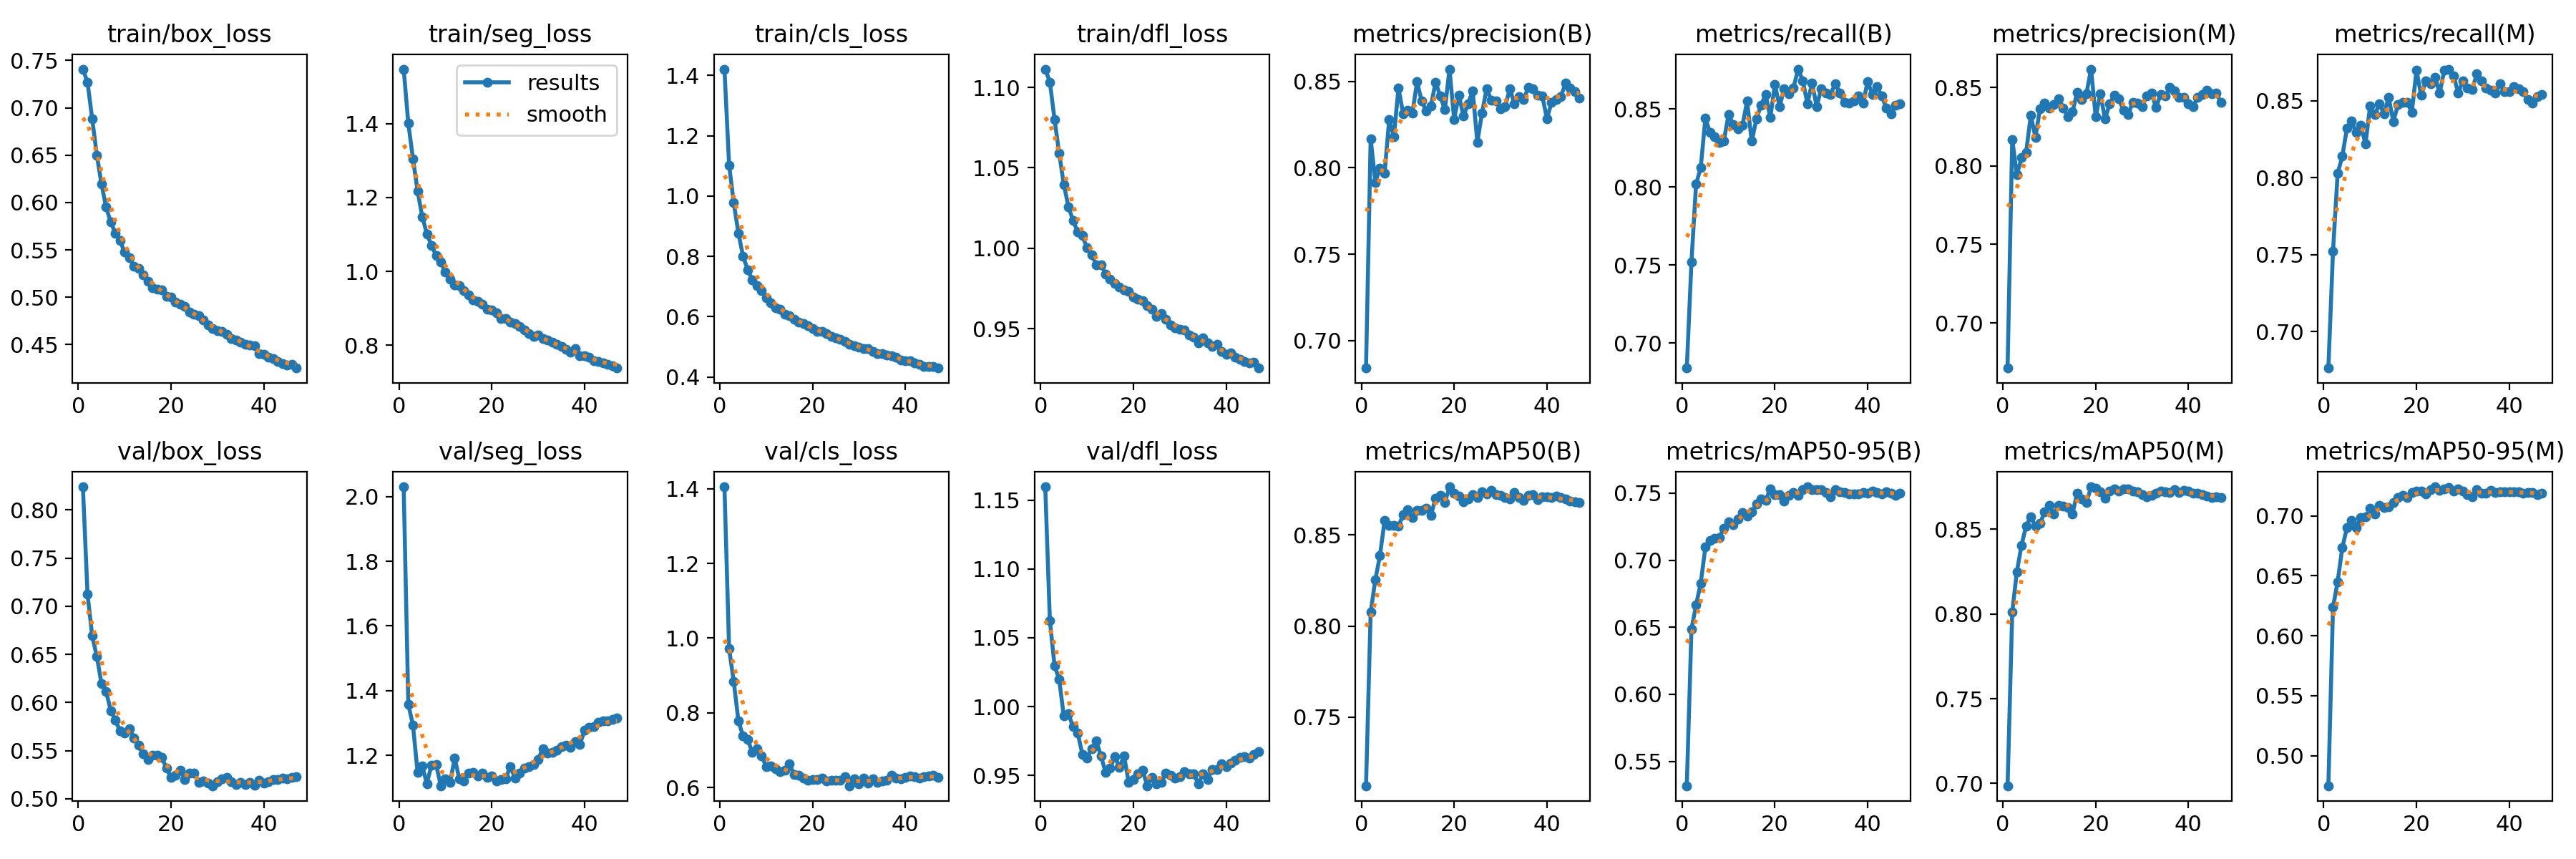

The table this chart was drawn from, first rows:
epoch, train/box_loss, train/seg_loss, train/cls_loss, train/dfl_loss, metrics/precision(B), metrics/recall(B), metrics/mAP50(B), metrics/mAP50-95(B), metrics/precision(M), metrics/recall(M), metrics/mAP50(M), metrics/mAP50-95(M), val/box_loss, val/seg_loss, val/cls_loss, val/dfl_loss, lr/pg0, lr/pg1, lr/pg2
1, 0.7409, 1.547, 1.421, 1.111, 0.6842, 0.6841, 0.7125, 0.5319, 0.6712, 0.6763, 0.6986, 0.4749, 0.824, 2.03, 1.405, 1.16, 0.06702, 0.0003331, 0.0003331
2, 0.7267, 1.4, 1.103, 1.103, 0.8169, 0.7519, 0.8076, 0.6485, 0.8171, 0.7522, 0.801, 0.6237, 0.7125, 1.357, 0.9718, 1.062, 0.03401, 0.0006599, 0.0006599
3, 0.6886, 1.305, 0.9783, 1.08, 0.7916, 0.802, 0.8253, 0.6667, 0.7943, 0.8027, 0.8249, 0.6451, 0.6693, 1.294, 0.884, 1.03, 0.001002, 0.00098, 0.00098
4, 0.6501, 1.218, 0.8775, 1.059, 0.7997, 0.8125, 0.8386, 0.6828, 0.8053, 0.8138, 0.8405, 0.6733, 0.648, 1.147, 0.7796, 1.02, 0.0009703, 0.0009703, 0.0009703
5, 0.6197, 1.148, 0.8014, 1.04, 0.7969, 0.844, 0.8578, 0.7096, 0.8088, 0.832, 0.852, 0.6901, 0.6198, 1.167, 0.7376, 0.9931, 0.0009604, 0.0009604, 0.0009604
6, 0.5952, 1.102, 0.7559, 1.026, 0.8279, 0.835, 0.8551, 0.7147, 0.8324, 0.8366, 0.8574, 0.6963, 0.6116, 1.113, 0.7289, 0.995, 0.0009505, 0.0009505, 0.0009505
7, 0.5793, 1.07, 0.7224, 1.017, 0.818, 0.8323, 0.8553, 0.7163, 0.8184, 0.8291, 0.8516, 0.6904, 0.5917, 1.171, 0.6946, 0.9853, 0.0009406, 0.0009406, 0.0009406
8, 0.5677, 1.043, 0.7026, 1.01, 0.8461, 0.8286, 0.8548, 0.717, 0.8367, 0.8342, 0.8534, 0.6988, 0.5818, 1.172, 0.7035, 0.9809, 0.0009307, 0.0009307, 0.0009307
9, 0.5597, 1.026, 0.6855, 1.008, 0.8313, 0.8298, 0.8609, 0.7238, 0.8404, 0.8218, 0.8604, 0.6991, 0.5706, 1.106, 0.6852, 0.9655, 0.0009208, 0.0009208, 0.0009208
10, 0.5474, 0.9973, 0.663, 1, 0.8334, 0.8466, 0.8637, 0.7284, 0.8368, 0.8465, 0.8639, 0.7063, 0.5681, 1.127, 0.6559, 0.9629, 0.0009109, 0.0009109, 0.0009109
11, 0.5418, 0.9781, 0.647, 0.9961, 0.8317, 0.8402, 0.8593, 0.7265, 0.8391, 0.8407, 0.8589, 0.7016, 0.5731, 1.117, 0.6577, 0.9696, 0.000901, 0.000901, 0.000901
12, 0.533, 0.9643, 0.63, 0.9898, 0.8496, 0.8371, 0.8632, 0.7309, 0.8431, 0.8479, 0.8642, 0.7087, 0.5634, 1.191, 0.6507, 0.9751, 0.0008911, 0.0008911, 0.0008911
13, 0.5304, 0.9624, 0.6236, 0.9899, 0.8386, 0.8396, 0.8633, 0.7354, 0.837, 0.8413, 0.8638, 0.7071, 0.5555, 1.128, 0.6431, 0.9645, 0.0008812, 0.0008812, 0.0008812
14, 0.5237, 0.9472, 0.6086, 0.984, 0.8327, 0.8551, 0.8645, 0.7326, 0.8317, 0.852, 0.8629, 0.7073, 0.5467, 1.12, 0.6472, 0.9525, 0.0008713, 0.0008713, 0.0008713
15, 0.5166, 0.9369, 0.6022, 0.9809, 0.8358, 0.8294, 0.8606, 0.7362, 0.8347, 0.8364, 0.8592, 0.7114, 0.5412, 1.146, 0.663, 0.9556, 0.0008614, 0.0008614, 0.0008614
16, 0.5097, 0.923, 0.5915, 0.978, 0.8496, 0.8436, 0.8702, 0.7417, 0.8469, 0.8472, 0.8714, 0.7154, 0.5453, 1.148, 0.6357, 0.9638, 0.0008515, 0.0008515, 0.0008515
17, 0.5081, 0.9196, 0.581, 0.9761, 0.8415, 0.8526, 0.8714, 0.7457, 0.8422, 0.8488, 0.8679, 0.7169, 0.545, 1.136, 0.6321, 0.9562, 0.0008416, 0.0008416, 0.0008416
18, 0.5074, 0.911, 0.5774, 0.9742, 0.8336, 0.8592, 0.8677, 0.7445, 0.8462, 0.8488, 0.8657, 0.715, 0.543, 1.145, 0.6258, 0.9642, 0.0008317, 0.0008317, 0.0008317
19, 0.5013, 0.897, 0.5691, 0.9731, 0.857, 0.8447, 0.8763, 0.7533, 0.8618, 0.8424, 0.875, 0.7196, 0.5318, 1.131, 0.6197, 0.9449, 0.0008218, 0.0008218, 0.0008218
20, 0.5002, 0.8949, 0.5616, 0.9697, 0.828, 0.8658, 0.8729, 0.7489, 0.8314, 0.8698, 0.8741, 0.7208, 0.5225, 1.136, 0.6212, 0.9469, 0.0008119, 0.0008119, 0.0008119
21, 0.4953, 0.8888, 0.5516, 0.9682, 0.8421, 0.8518, 0.8711, 0.7488, 0.8463, 0.8533, 0.8722, 0.7207, 0.5248, 1.122, 0.6216, 0.9512, 0.000802, 0.000802, 0.000802
22, 0.4925, 0.873, 0.5514, 0.9673, 0.83, 0.863, 0.8683, 0.7443, 0.8299, 0.8627, 0.8682, 0.7184, 0.5295, 1.126, 0.6253, 0.9539, 0.0007921, 0.0007921, 0.0007921
23, 0.4904, 0.8721, 0.5449, 0.9644, 0.837, 0.8599, 0.8697, 0.7484, 0.8396, 0.8608, 0.8727, 0.7219, 0.5203, 1.129, 0.6171, 0.9426, 0.0007822, 0.0007822, 0.0007822
24, 0.4847, 0.8622, 0.5342, 0.962, 0.8445, 0.8637, 0.8719, 0.7507, 0.8453, 0.8652, 0.8739, 0.7242, 0.527, 1.166, 0.6192, 0.9487, 0.0007723, 0.0007723, 0.0007723
25, 0.4818, 0.8583, 0.5288, 0.9577, 0.8148, 0.8757, 0.8706, 0.7481, 0.8427, 0.8549, 0.8725, 0.7214, 0.5266, 1.13, 0.6199, 0.944, 0.0007624, 0.0007624, 0.0007624
26, 0.4803, 0.8507, 0.5245, 0.9595, 0.8315, 0.8682, 0.8735, 0.7525, 0.8355, 0.8697, 0.874, 0.7222, 0.5168, 1.145, 0.6196, 0.945, 0.0007525, 0.0007525, 0.0007525
27, 0.4758, 0.8419, 0.5172, 0.956, 0.8458, 0.8536, 0.8726, 0.7547, 0.833, 0.8705, 0.8739, 0.7237, 0.5187, 1.161, 0.6291, 0.9519, 0.0007426, 0.0007426, 0.0007426
28, 0.4704, 0.8317, 0.5082, 0.9522, 0.839, 0.8667, 0.8743, 0.7528, 0.8407, 0.8662, 0.8726, 0.7205, 0.5165, 1.166, 0.6049, 0.95, 0.0007327, 0.0007327, 0.0007327
29, 0.467, 0.8233, 0.503, 0.9506, 0.8387, 0.8518, 0.8719, 0.7526, 0.8401, 0.8549, 0.872, 0.7224, 0.5136, 1.171, 0.6228, 0.9482, 0.0007228, 0.0007228, 0.0007228
30, 0.4647, 0.8279, 0.498, 0.9494, 0.8342, 0.8632, 0.8716, 0.7525, 0.8378, 0.863, 0.8704, 0.7208, 0.5179, 1.188, 0.6093, 0.9494, 0.0007129, 0.0007129, 0.0007129
31, 0.4638, 0.8185, 0.4949, 0.9491, 0.8353, 0.8603, 0.8706, 0.7503, 0.8448, 0.8583, 0.869, 0.7177, 0.5211, 1.221, 0.625, 0.9526, 0.000703, 0.000703, 0.000703
32, 0.4612, 0.8141, 0.4944, 0.9462, 0.8458, 0.8596, 0.8697, 0.7475, 0.8467, 0.8572, 0.8698, 0.7156, 0.5225, 1.208, 0.6113, 0.9513, 0.0006931, 0.0006931, 0.0006931
33, 0.4565, 0.8078, 0.4848, 0.9446, 0.8368, 0.8662, 0.8732, 0.7526, 0.8373, 0.8672, 0.8715, 0.7219, 0.5178, 1.209, 0.6232, 0.9513, 0.0006832, 0.0006832, 0.0006832
34, 0.4552, 0.8022, 0.4779, 0.9411, 0.8411, 0.8604, 0.8704, 0.751, 0.8457, 0.8626, 0.8725, 0.7191, 0.5149, 1.216, 0.6147, 0.9441, 0.0006733, 0.0006733, 0.0006733
35, 0.4527, 0.7963, 0.4774, 0.9443, 0.8396, 0.8542, 0.869, 0.7505, 0.8445, 0.8583, 0.872, 0.7191, 0.5168, 1.226, 0.6169, 0.9512, 0.0006634, 0.0006634, 0.0006634
36, 0.4502, 0.7896, 0.472, 0.9411, 0.8465, 0.8538, 0.8715, 0.7493, 0.8501, 0.8569, 0.8715, 0.721, 0.5146, 1.233, 0.6196, 0.9474, 0.0006535, 0.0006535, 0.0006535
37, 0.4495, 0.7822, 0.471, 0.9391, 0.8459, 0.8554, 0.8719, 0.7493, 0.8479, 0.855, 0.8733, 0.7196, 0.5169, 1.226, 0.6322, 0.9542, 0.0006436, 0.0006436, 0.0006436
38, 0.449, 0.7903, 0.4646, 0.9403, 0.842, 0.8583, 0.8694, 0.7494, 0.844, 0.8609, 0.8717, 0.7198, 0.5141, 1.244, 0.6263, 0.9545, 0.0006337, 0.0006337, 0.0006337
39, 0.4408, 0.7717, 0.4572, 0.9356, 0.8415, 0.8539, 0.871, 0.7505, 0.8437, 0.856, 0.8727, 0.7204, 0.5195, 1.234, 0.6232, 0.9586, 0.0006238, 0.0006238, 0.0006238
40, 0.4396, 0.7709, 0.4539, 0.9341, 0.8284, 0.8677, 0.871, 0.7499, 0.8397, 0.856, 0.8725, 0.7198, 0.5165, 1.278, 0.6273, 0.9564, 0.0006139, 0.0006139, 0.0006139
41, 0.4363, 0.7669, 0.4532, 0.9347, 0.8378, 0.8595, 0.8704, 0.7513, 0.8379, 0.8589, 0.8714, 0.72, 0.5178, 1.287, 0.6305, 0.9592, 0.000604, 0.000604, 0.000604
42, 0.4349, 0.7581, 0.4459, 0.9321, 0.8395, 0.8644, 0.8714, 0.7507, 0.8439, 0.8575, 0.8711, 0.72, 0.5198, 1.289, 0.6287, 0.9613, 0.0005941, 0.0005941, 0.0005941
43, 0.432, 0.756, 0.4423, 0.9307, 0.841, 0.8587, 0.8703, 0.7491, 0.8456, 0.856, 0.8704, 0.7188, 0.5201, 1.302, 0.6256, 0.9631, 0.0005842, 0.0005842, 0.0005842
44, 0.4295, 0.7515, 0.4357, 0.9294, 0.8489, 0.8509, 0.8698, 0.7511, 0.8485, 0.8509, 0.8695, 0.7195, 0.5215, 1.307, 0.6289, 0.9638, 0.0005743, 0.0005743, 0.0005743
45, 0.4287, 0.749, 0.4342, 0.9286, 0.8461, 0.8469, 0.8684, 0.7501, 0.8459, 0.8483, 0.8687, 0.7193, 0.5208, 1.307, 0.6315, 0.9628, 0.0005644, 0.0005644, 0.0005644
46, 0.4288, 0.7452, 0.4344, 0.9291, 0.844, 0.8525, 0.8681, 0.7485, 0.8464, 0.8528, 0.8693, 0.718, 0.5226, 1.311, 0.6325, 0.9652, 0.0005545, 0.0005545, 0.0005545
47, 0.4252, 0.7383, 0.4297, 0.9255, 0.8402, 0.8532, 0.8678, 0.7497, 0.8407, 0.8541, 0.8687, 0.7188, 0.5231, 1.315, 0.6282, 0.9671, 0.0005446, 0.0005446, 0.0005446
